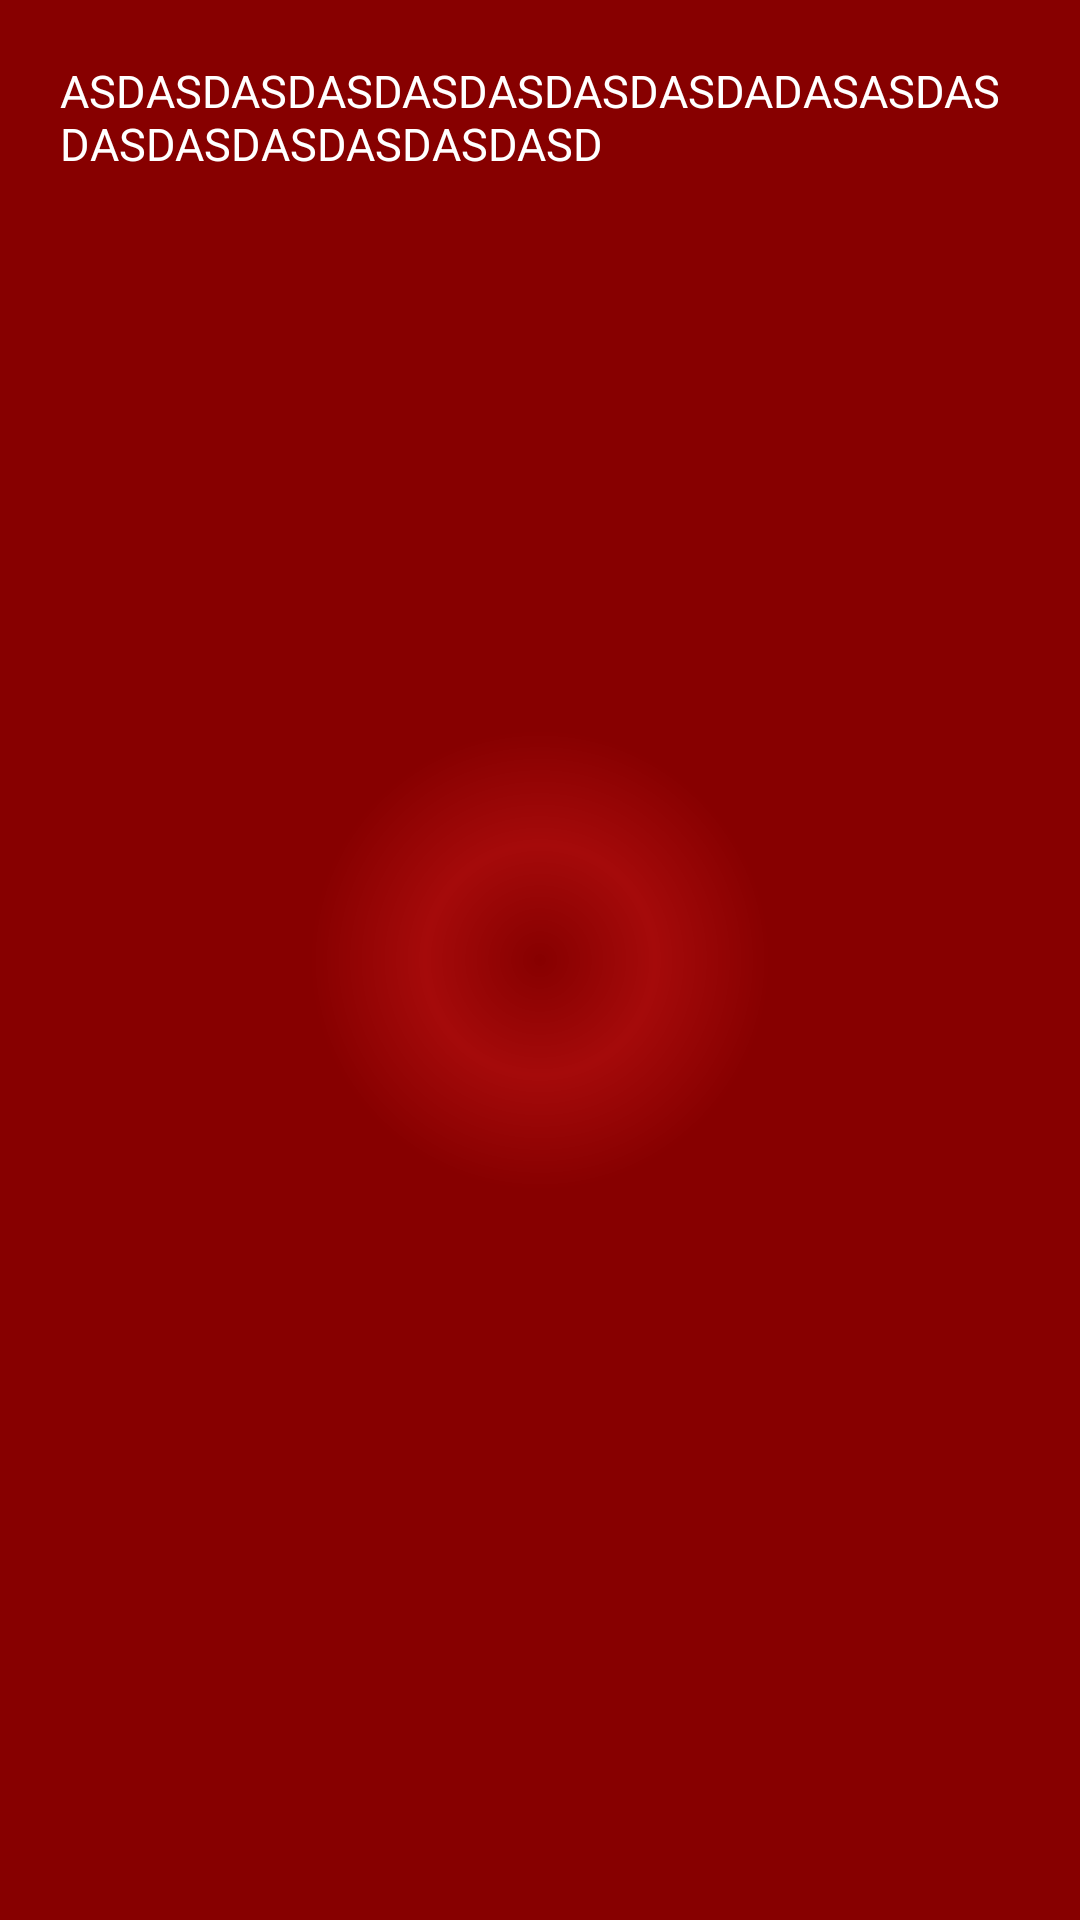

This screen was rendered from an Android layout file. Write that file and the resources it references.
<!-- AndroidManifest.xml: application theme AppTheme -->
<!-- res/layout/about_screen.xml -->
<?xml version="1.0" encoding="utf-8"?>

<LinearLayout xmlns:android="http://schemas.android.com/apk/res/android"
    android:layout_width="match_parent"
    android:layout_height="match_parent"
    android:background="@drawable/background"
    android:orientation="vertical"
    android:padding="20dp" >

    <ScrollView
        android:layout_width="fill_parent"
        android:layout_height="wrap_content" >

        <TextView
            android:id="@+id/about_text"
            android:text="ASDASDASDASDASDASDASDASDADASASDASDASDASDASDASDASDASD"
            android:textColor="@color/white"
            android:textSize="15sp"
            android:layout_width="fill_parent"
            android:layout_height="wrap_content" />
    </ScrollView>
</LinearLayout>
<!-- resources referenced by this layout -->
<resources>
  <!-- drawable background (drawable) -->
  <?xml version="1.0" encoding="utf-8"?>
  
  <shape xmlns:android="http://schemas.android.com/apk/res/android" >
  <gradient
      android:startColor="#870000"
      android:centerColor="#A50A0A"
      android:endColor="#870000"
      android:type="radial"
      android:angle="90"
      android:gradientRadius="230"
      />
  </shape>
  <style name="AppTheme" parent="AppBaseTheme">
          
      </style>
  <style name="AppBaseTheme" parent="android:Theme.Light">
          
      </style>
  <!-- not gathered from this repository: default colours our renderer supplied (Android Studio template values) -->
  <color name="white">#FFFFFFFF</color>
</resources>
